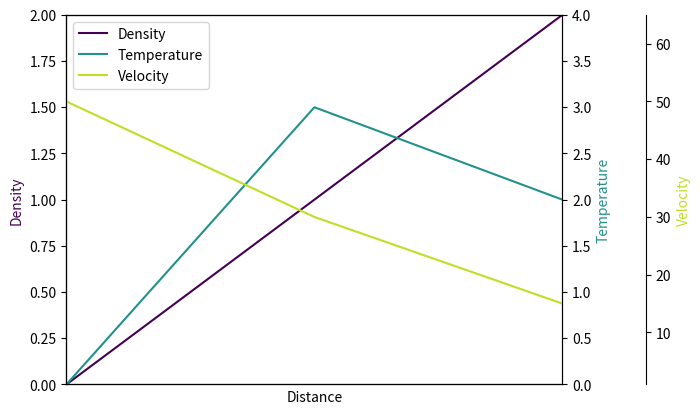

Reproduce this figure in Python.
import matplotlib.pyplot as plt

fig = plt.figure()
host = fig.add_subplot(111)

par1 = host.twinx()
par2 = host.twinx()

host.set_xlim(0, 2)
host.set_ylim(0, 2)
par1.set_ylim(0, 4)
par2.set_ylim(1, 65)

host.set_xlabel("Distance")
host.set_ylabel("Density")
par1.set_ylabel("Temperature")
par2.set_ylabel("Velocity")

color1 = plt.cm.viridis(0)
color2 = plt.cm.viridis(0.5)
color3 = plt.cm.viridis(.9)

p1, = host.plot([0, 1, 2], [0, 1, 2], color=color1,label="Density")
p2, = par1.plot([0, 1, 2], [0, 3, 2], color=color2, label="Temperature")
p3, = par2.plot([0, 1, 2], [50, 30, 15], color=color3, label="Velocity")

lns = [p1, p2, p3]
host.legend(handles=lns, loc='best')

# right, left, top, bottom
par2.spines['right'].set_position(('outward', 60))
# no x-ticks
par2.xaxis.set_ticks([])
# Sometimes handy, same for xaxis
#par2.yaxis.set_ticks_position('right')

host.yaxis.label.set_color(p1.get_color())
par1.yaxis.label.set_color(p2.get_color())
par2.yaxis.label.set_color(p3.get_color())

plt.savefig("pyplot_multiple_y-axis.png", bbox_inches='tight')
plt.show()